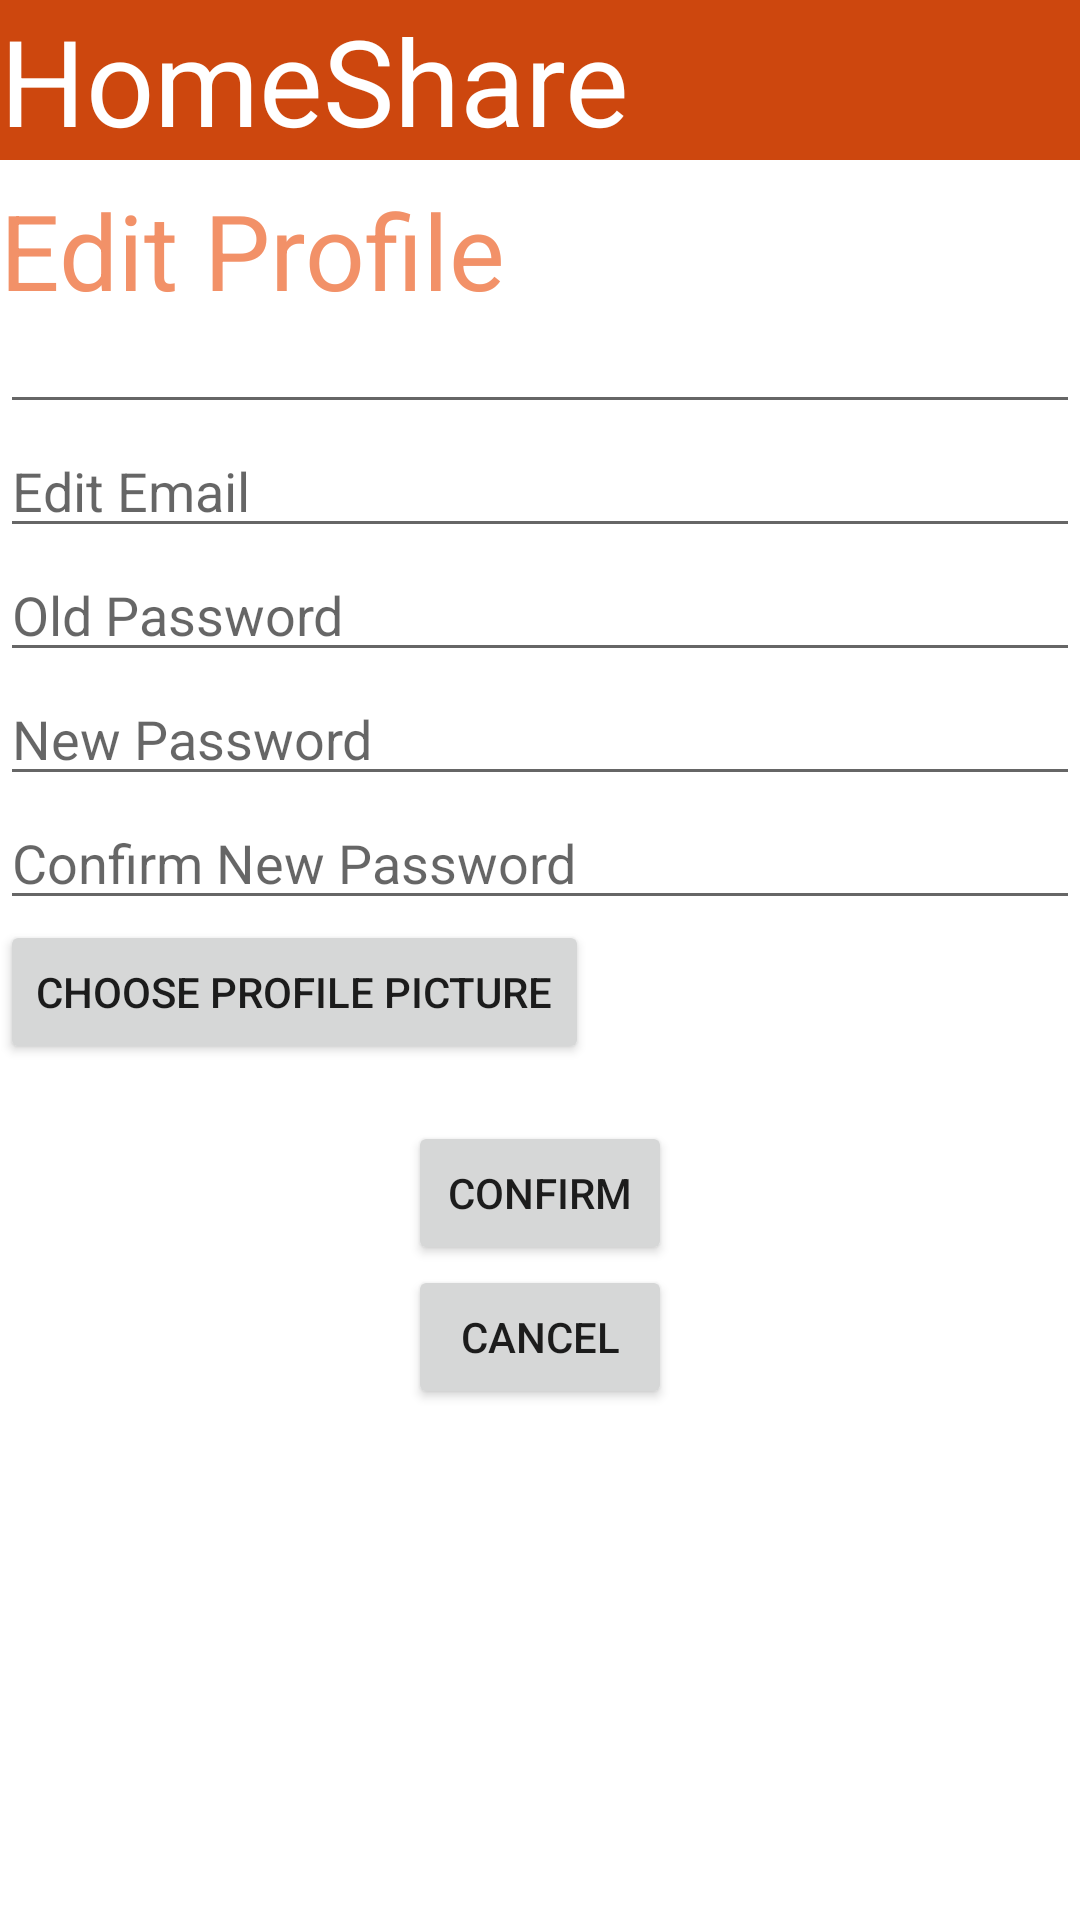

Layout XML and referenced resources for this Android screen:
<!-- AndroidManifest.xml: application theme Theme.310FinalProj -->
<!-- res/layout/activity_edit_profile.xml -->
<?xml version="1.0" encoding="utf-8"?>
<RelativeLayout xmlns:android="http://schemas.android.com/apk/res/android"
    xmlns:tools="http://schemas.android.com/tools"
    android:layout_width="match_parent"
    android:layout_height="match_parent"
    tools:context=".EditProfilePage">

    <EditText
        android:layout_width="wrap_content"
        android:layout_height="wrap_content"
        android:layout_alignParentStart="true"
        android:layout_alignParentEnd="true"
        android:layout_marginTop="0dp"
        android:background="@color/orange"
        android:focusable="true"
        android:hint="HomeShare"
        android:textColorHint="@color/white"
        android:textSize="40dp" />

    <EditText
        android:layout_width="wrap_content"
        android:layout_height="wrap_content"
        android:layout_alignParentStart="true"
        android:layout_alignParentEnd="true"
        android:layout_marginTop="60dp"
        android:background="@color/white"
        android:focusable="true"
        android:hint="Edit Profile"
        android:textColorHint="@color/light_orange"
        android:textSize="35dp" />




    <EditText
        android:id="@+id/editEmail"
        android:layout_width="wrap_content"
        android:layout_height="wrap_content"
        android:layout_alignParentStart="true"
        android:layout_alignParentEnd="true"
        android:layout_marginTop="100dp"
        android:focusable="true" />

    <EditText
        android:id="@+id/editName"
        android:layout_width="wrap_content"
        android:layout_height="wrap_content"
        android:layout_below="@+id/editEmail"
        android:layout_alignEnd="@+id/editEmail"
        android:layout_alignParentStart="true"
        android:hint = 'Edit Email'/>

    <EditText
        android:layout_width="wrap_content"
        android:layout_height="wrap_content"
        android:inputType="textPassword"
        android:ems="10"
        android:id="@+id/oldPassword"
        android:layout_below="@+id/editName"
        android:layout_alignParentStart="true"
        android:layout_alignEnd="@+id/editEmail"
        android:hint="Old Password" />

    <EditText
        android:layout_width="wrap_content"
        android:layout_height="wrap_content"
        android:inputType="textPassword"
        android:ems="10"
        android:id="@+id/editPassword"
        android:layout_below="@+id/oldPassword"
        android:layout_alignParentStart="true"
        android:layout_alignEnd="@+id/editEmail"
        android:hint="New Password"
        android:autofillHints="" />

    <EditText
        android:layout_width="wrap_content"
        android:layout_height="wrap_content"
        android:inputType="textPassword"
        android:ems="10"
        android:id="@+id/editConfirmPassword"
        android:layout_below="@+id/editPassword"
        android:layout_alignParentStart="true"
        android:layout_alignEnd="@+id/editEmail"
        android:hint="Confirm New Password"
        android:autofillHints="" />

    <Button
        android:layout_width="wrap_content"
        android:layout_height="wrap_content"
        android:text="choose profile picture"
        android:id="@+id/editPicture"
        android:onClick="uploadPicture"
        android:layout_below="@+id/editConfirmPassword" />

    <ImageView
        android:layout_width="wrap_content"
        android:layout_height="wrap_content"
        android:id="@+id/editSelectedPicture"
        android:layout_below="@+id/editPicture" />

    <TextView
        android:layout_width="wrap_content"
        android:layout_height="wrap_content"
        android:text=""
        android:layout_marginLeft="10dp"
        android:id="@+id/editError"
        android:layout_below="@+id/editSelectedPicture"
        android:layout_alignParentStart="true"
        android:layout_alignEnd="@+id/editEmail" />

    <Button
        android:layout_width="wrap_content"
        android:layout_height="wrap_content"
        android:layout_centerHorizontal="true"
        android:text="confirm"
        android:id="@+id/editProfileButton"
        android:onClick="editProfile"
        android:layout_below="@+id/editError" />

    <Button
        android:layout_width="wrap_content"
        android:layout_height="wrap_content"
        android:layout_centerHorizontal="true"
        android:text="cancel"
        android:id="@+id/editProfileCancel"
        android:onClick="cancel"
        android:layout_below="@+id/editProfileButton" />

</RelativeLayout>
<!-- resources referenced by this layout -->
<resources>
  <color name="light_orange"> #F29168</color>
  <color name="orange"> #CD470E</color>
  <color name="white">#FFFFFFFF</color>
  <style name="Theme.310FinalProj" parent="Theme.MaterialComponents.DayNight.DarkActionBar">
          
          <item name="colorPrimary">@color/purple_500</item>
          <item name="colorPrimaryVariant">@color/purple_700</item>
          <item name="colorOnPrimary">@color/white</item>
          
          <item name="colorSecondary">@color/teal_200</item>
          <item name="colorSecondaryVariant">@color/teal_700</item>
          <item name="colorOnSecondary">@color/black</item>
          
          <item name="android:statusBarColor" tools:targetApi="l">?attr/colorPrimaryVariant</item>
          
      </style>
  <color name="purple_500">#FF6200EE</color>
  <color name="purple_700">#FF3700B3</color>
  <color name="teal_200">#FF03DAC5</color>
  <color name="teal_700">#FF018786</color>
  <color name="black">#FF000000</color>
</resources>
